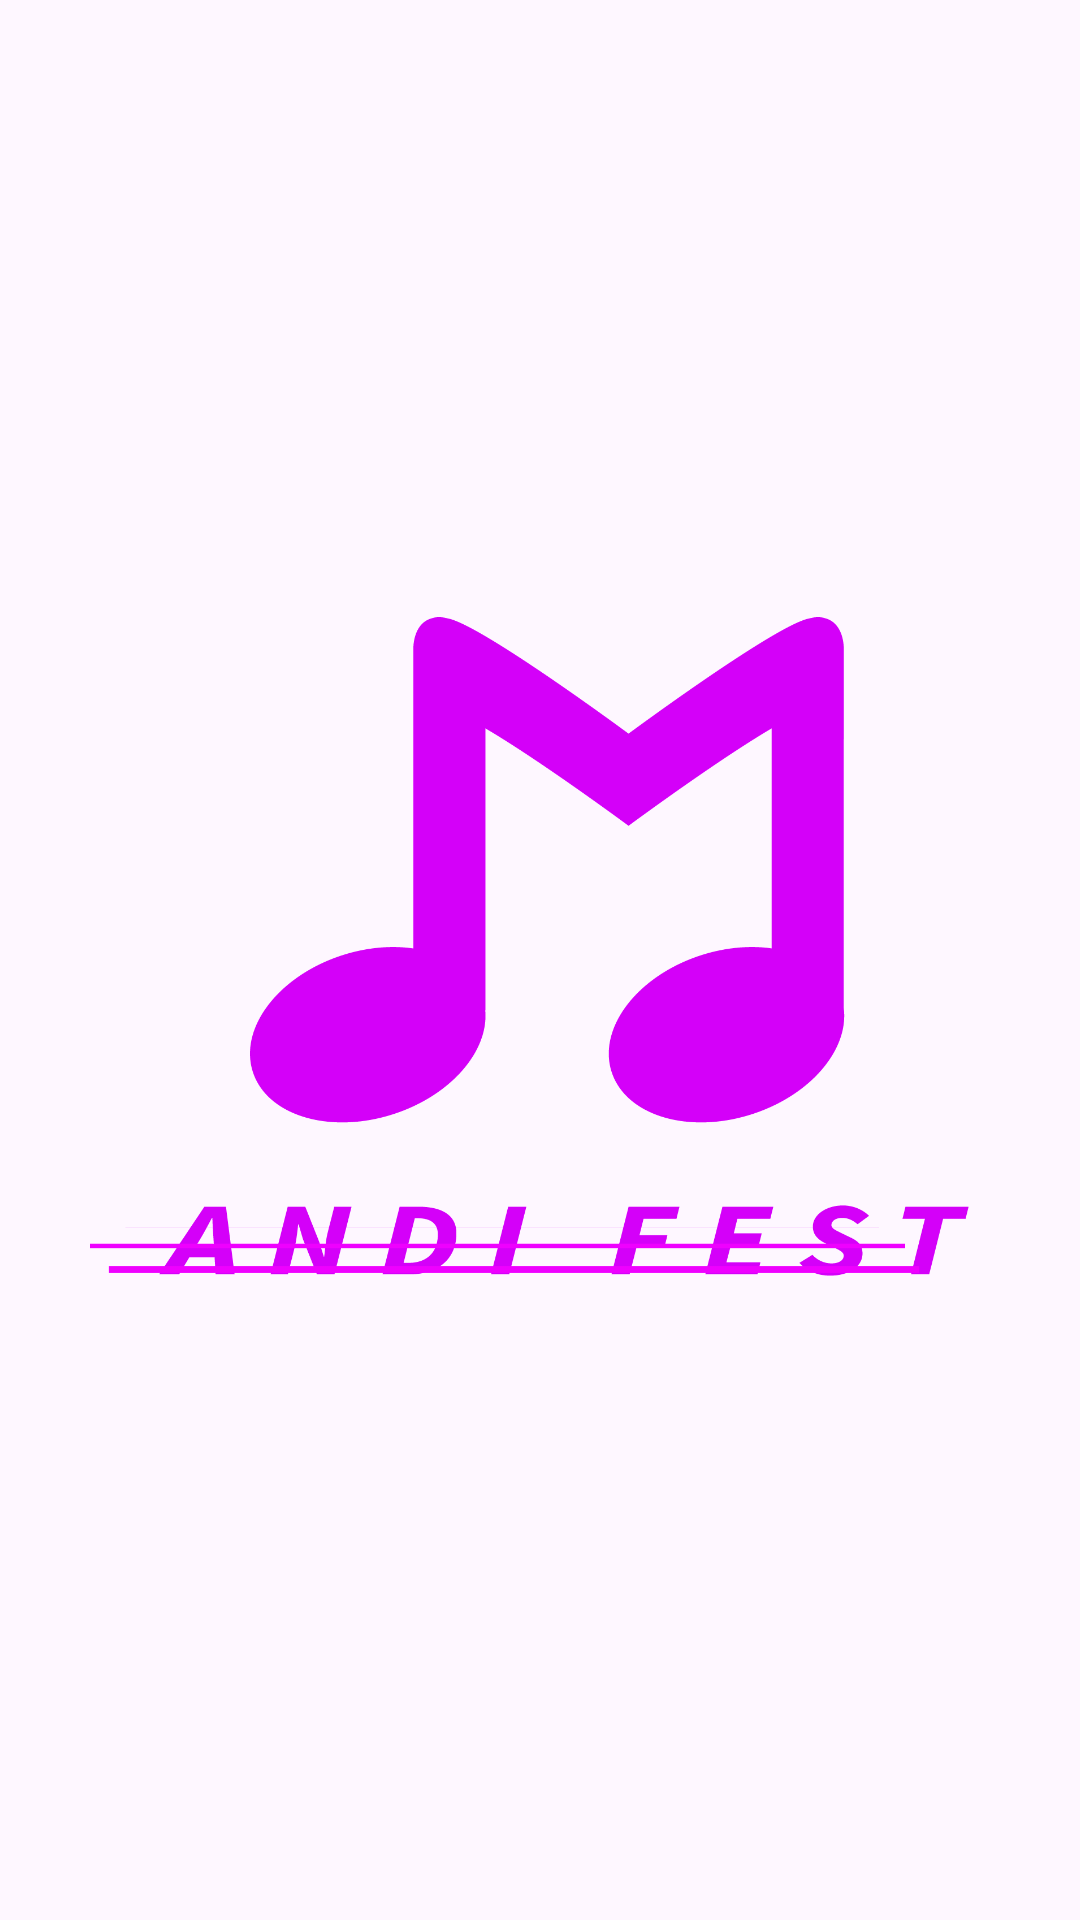

The Android layout XML behind this screen, and the referenced resources:
<!-- AndroidManifest.xml: application theme Theme.AndiSiregar -->
<!-- res/layout/activity_splashscreen.xml -->
<?xml version="1.0" encoding="utf-8"?>
<RelativeLayout xmlns:android="http://schemas.android.com/apk/res/android"
    xmlns:app="http://schemas.android.com/apk/res-auto"
    xmlns:tools="http://schemas.android.com/tools"
    android:layout_width="match_parent"
    android:layout_height="match_parent"
    tools:context=".splashscreen"
    android:background="@drawable/lamandepan">
    <ImageView
        android:layout_width="300dp"
        android:layout_height="300dp"
        android:layout_centerInParent="true"
        android:src="@drawable/andifestlogo"/>

</RelativeLayout>
<!-- resources referenced by this layout -->
<resources>
  <!-- drawable andifestlogo: png bitmap (drawable, 31404 bytes) -->
  <style name="Theme.AndiSiregar" parent="Base.Theme.AndiSiregar" />
  <style name="Base.Theme.AndiSiregar" parent="Theme.Material3.DayNight.NoActionBar">
          
          
      </style>
</resources>
